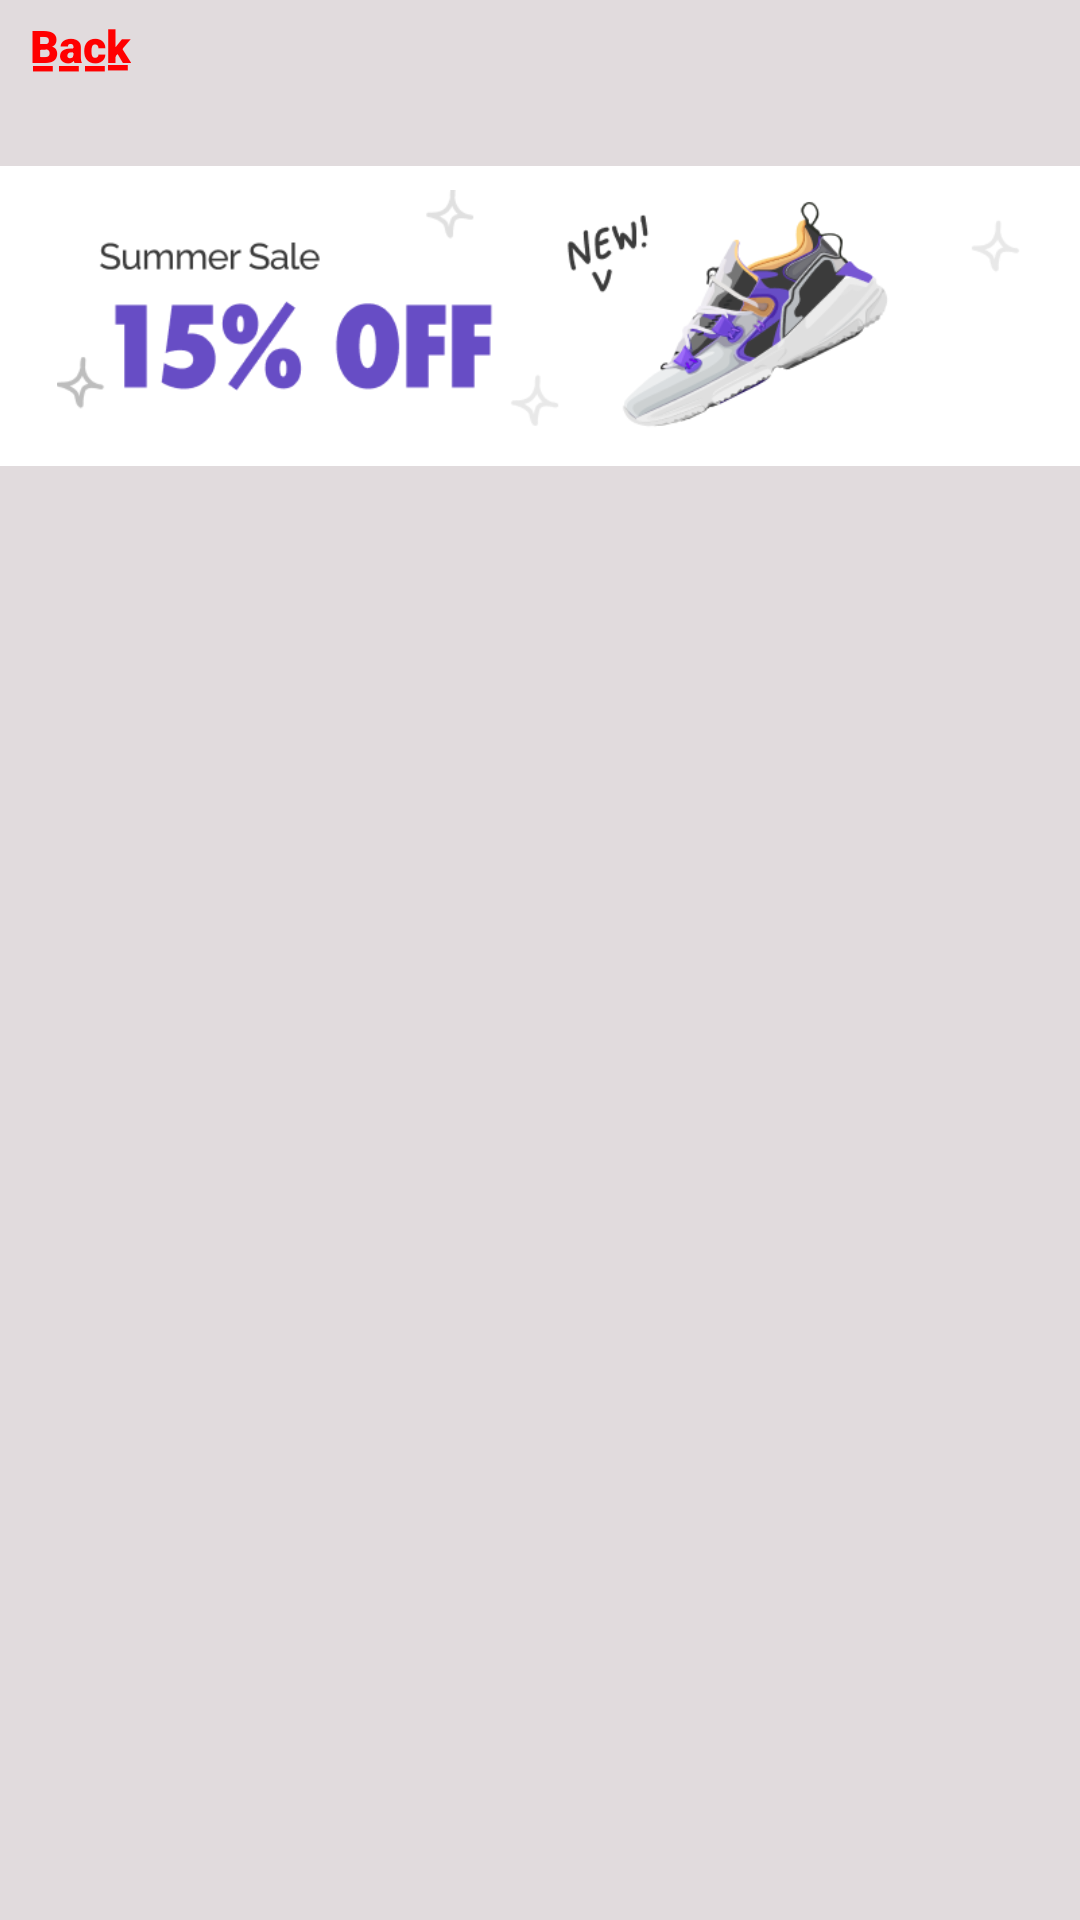

Layout XML and referenced resources for this Android screen:
<!-- AndroidManifest.xml: application theme Theme.Duan1chinhthuc -->
<!-- res/layout/fragment_sale.xml -->
<?xml version="1.0" encoding="utf-8"?>
<LinearLayout xmlns:android="http://schemas.android.com/apk/res/android"
    xmlns:tools="http://schemas.android.com/tools"
    android:layout_width="match_parent"
    android:layout_height="match_parent"
    android:orientation="vertical"
    android:background="@color/font"
    tools:context=".Frament_user.Fragment_sale">

    <TextView
        android:id="@+id/back_sale"
        android:layout_marginTop="5dp"
        android:layout_marginLeft="10dp"
        android:layout_width="wrap_content"
        android:layout_height="wrap_content"
        android:text="B̲a̲c̲k̲"
        android:textSize="15dp"
        android:fontFamily="sans-serif-black"
        android:textColor="#FF0000"

        />
    <ImageView
        android:layout_gravity="center"
        android:layout_marginTop="30dp"
        android:layout_width="400dp"
        android:layout_height="100dp"
        android:background="@drawable/shape_timkiem"
        android:src="@drawable/banner_sale_fragmenthome" />

    <androidx.recyclerview.widget.RecyclerView
        android:layout_marginTop="30dp"
        android:layout_gravity="center"
        android:layout_width="380dp"
        android:layout_height="match_parent"
        android:orientation="vertical"
        android:id="@+id/rvc_dialog_sale"/>

</LinearLayout>
<!-- resources referenced by this layout -->
<resources>
  <color name="font">#CBDAD5D5</color>
  <!-- drawable banner_sale_fragmenthome: png bitmap (drawable, 27293 bytes) -->
  <!-- drawable shape_timkiem (drawable) -->
  <shape xmlns:android="http://schemas.android.com/apk/res/android">
      <solid android:color="@color/white" />
      <corners android:radius="20dp" />
      <padding android:left="8dp" android:top="8dp" android:right="8dp" android:bottom="8dp" />
  </shape>
  <style name="Theme.Duan1chinhthuc" parent="Base.Theme.Duan1chinhthuc" />
  <color name="white">#FFFFFFFF</color>
  <style name="Base.Theme.Duan1chinhthuc" parent="Theme.Material3.DayNight.NoActionBar">
          
          
      </style>
</resources>
